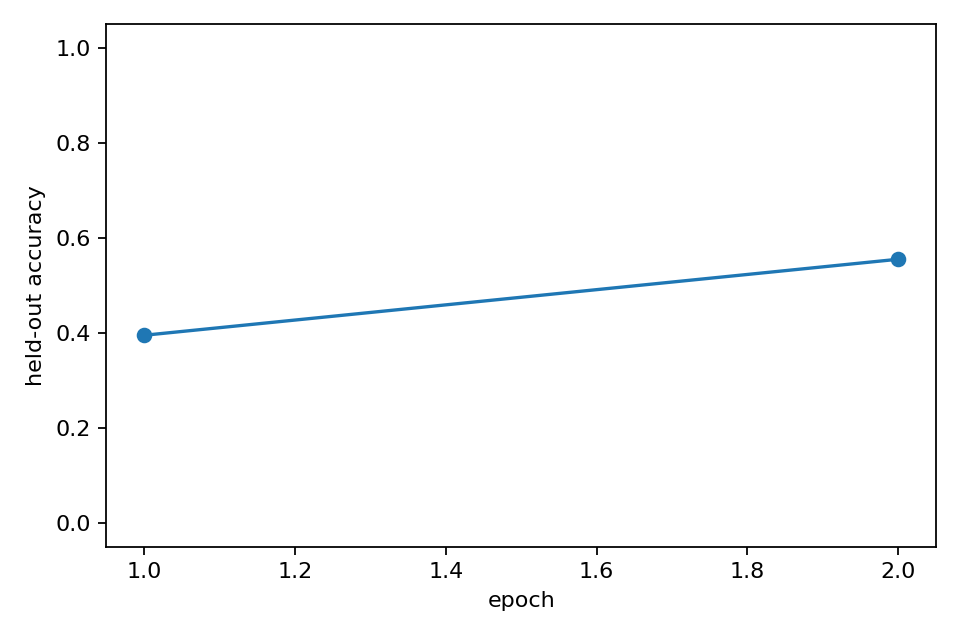

The file beside this chart, header and first rows:
epoch, heldout_accuracy, heldout_accuracy_std, epoch_wall_time_s
1, 0.395, 0.0, 96.29
2, 0.555, 0.0, 96.37
